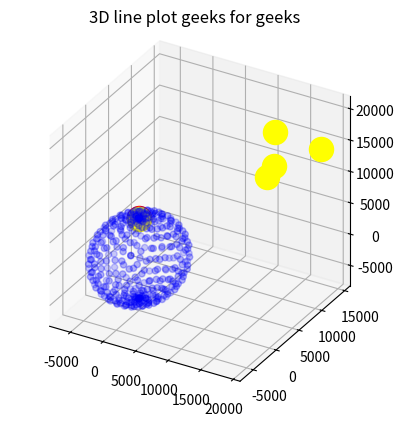

Source code (Python):
import numpy
import numpy as np
import math
import numpy.linalg as la
import matplotlib.pyplot as plt


system = np.array([  [15600, 7540, 20140, 0.07074],
                     [18760, 2750, 18610, 0.07220],
                     [17610, 14630, 13480, 0.07690],
                     [19170, 610, 18390, 0.07242]])
c = 299792.458
constaltitude = 26570
earthaltitude = 6371
tolerance = 0.01
vigur = np.array([0, 0, 6370, 0])

def fall(x):
    return np.array([f1(x[0],x[1],x[2],x[3]),
                     f2(x[0],x[1],x[2],x[3]),
                     f3(x[0],x[1],x[2],x[3]),
                     f4(x[0],x[1],x[2],x[3])])

def f1(x,y,z,d):
    return pow((x - system[0][0]),2) + pow((y - system[0][1]),2) + pow((z - system[0][2]),2) - pow(c,2)*pow((system[0][3]-d),2)

def f2(x, y, z, d):
    return pow((x - system[1][0]),2) + pow((y - system[1][1]),2) + pow((z - system[1][2]),2) - pow(c,2)*pow((system[1][3]-d),2)

def f3(x, y, z, d):
    return pow((x - system[2][0]),2) + pow((y - system[2][1]),2) + pow((z - system[2][2]),2) - pow(c,2)*pow((system[2][3]-d),2)

def f4(x, y, z, d):
    return pow((x - system[3][0]),2) + pow((y - system[3][1]),2) + pow((z - system[3][2]),2) - pow(c,2)*pow((system[3][3]-d),2)


def dF(vigur):
    return np.array([[2*vigur[0]-2*system[0][0], 2*vigur[1]-2*system[0][1], 2*vigur[2]-2*system[0][2], 2*system[0][3]*pow(c,2)- 2*pow(c,2)*vigur[3]],
                     [2*vigur[0]-2*system[1][0], 2*vigur[1]-2*system[1][1], 2*vigur[2]-2*system[1][2], 2*system[1][3]*pow(c,2)- 2*pow(c,2)*vigur[3]],
                     [2*vigur[0]-2*system[2][0], 2*vigur[1]-2*system[2][1], 2*vigur[2]-2*system[2][2], 2*system[2][3]*pow(c,2)- 2*pow(c,2)*vigur[3]],
                     [2*vigur[0]-2*system[3][0], 2*vigur[1]-2*system[3][1], 2*vigur[2]-2*system[3][2], 2*system[3][3]*pow(c,2)- 2*pow(c,2)*vigur[3]]])

def newtonmult(x0, tol):
    '''x0 er vigur i R^n skilgreindur t.d. sem
    x0=np.array([1,2,3])
    gert ráð fyrir að F(x) og Jacobi fylki DF(x) séu skilgreind annars staðar'''
    x = x0
    oldx = x + 2 * tol
    counter = 0
    while la.norm(x - oldx, np.inf) > tol:
        oldx = x
        s = -la.solve(dF(x), fall(x))
        x = x + s
        counter +=1
        if counter >=15 :
            print("------------reiknaði of lengi------------")
            break
    return (x)

def coords(theta,phi,altitude = constaltitude + earthaltitude):
    if 0<=phi<=math.pi:

        A = altitude*math.sin(phi)*math.cos(theta)
        B = altitude*math.sin(phi)*math.sin(theta)
        C = altitude*math.cos(phi)
        distance = numpy.sqrt(numpy.power((A-0),2)+numpy.power((B-0),2)+numpy.power((C-6370),2))
        time = distance/c

        return [A,B,C,distance,time]
    else:
        return "incorrect values"

def plot3d():
    fig = plt.figure()

    # syntax for 3-D projection
    ax = plt.axes(projection='3d')
    xhnit = []
    yhnit = []
    zhnit = []

    # defining all 3 axes
    takmark = 1000
    for x in range(0,takmark):
        svar = coords((x*7)%math.pi*2,(x*113)%(math.pi),earthaltitude)
        xhnit.append(svar[0])
        yhnit.append(svar[1])
        zhnit.append(svar[2])

    # plotting

    ax.scatter(xhnit, yhnit, zhnit, c='blue',alpha=0.1)

    x0 = vigur
    tolerance = 0.01
    svar = newtonmult(x0, tolerance)
    ax.scatter(svar[0], svar[1], svar[2], c='red',s=300)



    ax.scatter(x0[0], x0[1], x0[2], c='yellow',s=300)
    ax.set_title('3D line plot geeks for geeks')

    for x in system:
        ax.scatter(x[0], x[1], x[2], c='yellow', s=300)


    ax.set_proj_type('ortho')
    ax.set_box_aspect((1,1,1))
    plt.show()

if __name__ == '__main__':
    x0 = vigur
    tolerance = 0.01
    svar = newtonmult(x0, tolerance)
    print("X: " + '%.6f' % svar[0] + " Y: " + '%.6f' % svar[1] + " Z: " + '%.6f' % svar[2] + " d: " + '%.6f' % svar[3])
    svar_coords = coords(0,0)
    print("A: " + '%.6f' % svar_coords[0] + " B: " + '%.6f' % svar_coords[1] + " C: " + '%.6f' % svar_coords[2] + " d: " + '%.6f' % svar_coords[3] + " t: " + '%.6f' % svar_coords[4])
    plot3d()